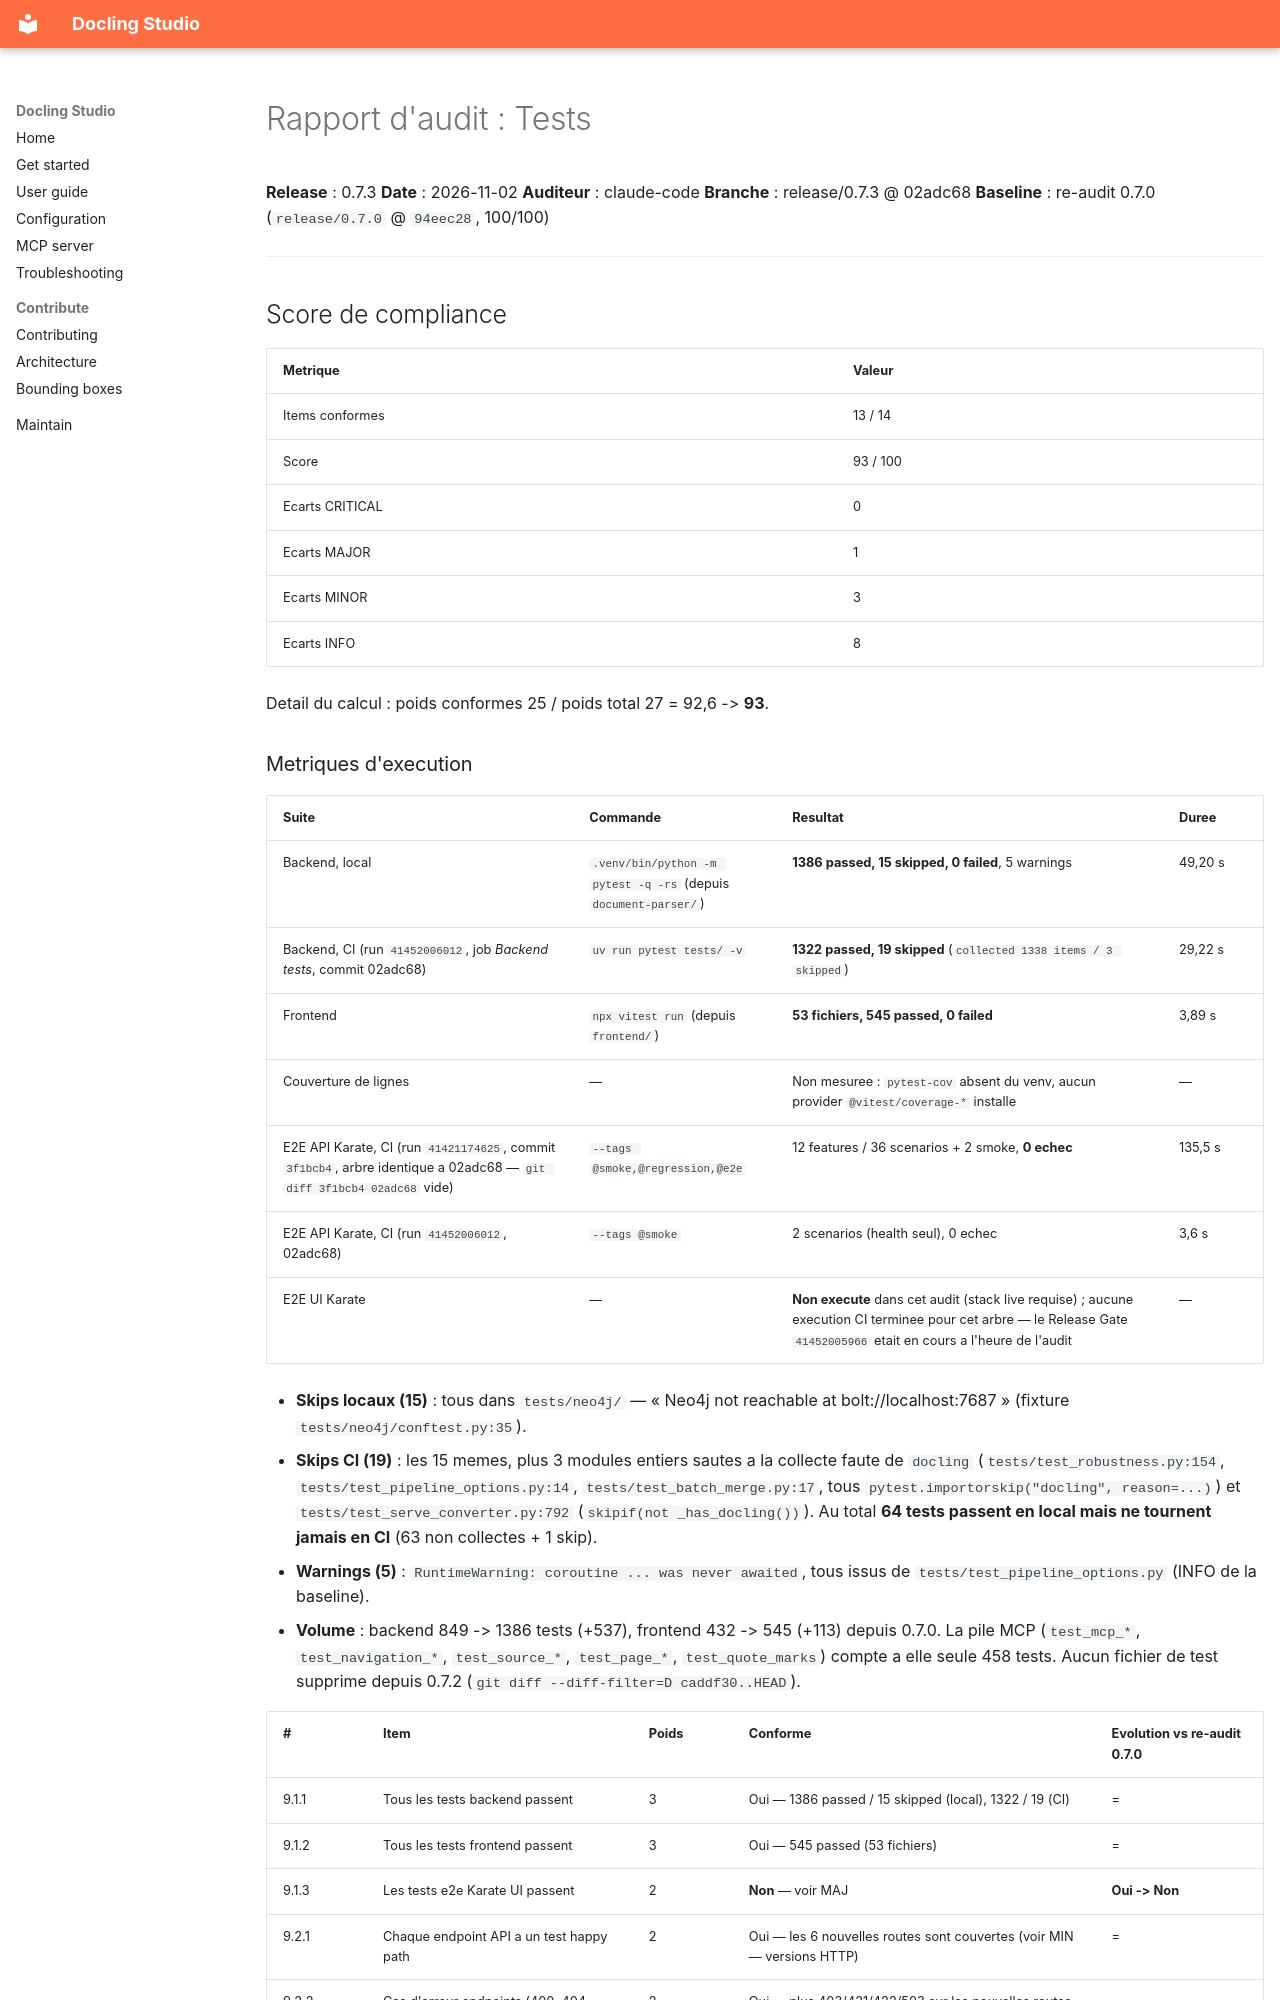

repository: scub-france/docling-Studio · page: audit/reports/release-0.7.3/09-tests/index.html · generator: mkdocs

# Rapport d'audit : Tests

**Release** : 0.7.3
**Date** : 2026-11-02
**Auditeur** : claude-code
**Branche** : release/0.7.3 @ 02adc68
**Baseline** : re-audit 0.7.0 (`release/0.7.0` @ `94eec28`, 100/100)

---

## Score de compliance

| Metrique | Valeur |
|----------|--------|
| Items conformes | 13 / 14 |
| Score | 93 / 100 |
| Ecarts CRITICAL | 0 |
| Ecarts MAJOR | 1 |
| Ecarts MINOR | 3 |
| Ecarts INFO | 8 |

Detail du calcul : poids conformes 25 / poids total 27 = 92,6 -> **93**.

### Metriques d'execution

| Suite | Commande | Resultat | Duree |
|-------|----------|----------|-------|
| Backend, local | `.venv/bin/python -m pytest -q -rs` (depuis `document-parser/`) | **1386 passed, 15 skipped, 0 failed**, 5 warnings | 49,20 s |
| Backend, CI (run `41452006012`, job *Backend tests*, commit 02adc68) | `uv run pytest tests/ -v` | **1322 passed, 19 skipped** (`collected 1338 items / 3 skipped`) | 29,22 s |
| Frontend | `npx vitest run` (depuis `frontend/`) | **53 fichiers, 545 passed, 0 failed** | 3,89 s |
| Couverture de lignes | — | Non mesuree : `pytest-cov` absent du venv, aucun provider `@vitest/coverage-*` installe | — |
| E2E API Karate, CI (run `41421174625`, commit `3f1bcb4`, arbre identique a 02adc68 — `git diff 3f1bcb4 02adc68` vide) | `--tags @smoke,@regression,@e2e` | 12 features / 36 scenarios + 2 smoke, **0 echec** | 135,5 s |
| E2E API Karate, CI (run `41452006012`, 02adc68) | `--tags @smoke` | 2 scenarios (health seul), 0 echec | 3,6 s |
| E2E UI Karate | — | **Non execute** dans cet audit (stack live requise) ; aucune execution CI terminee pour cet arbre — le Release Gate `41452005966` etait en cours a l'heure de l'audit | — |

- **Skips locaux (15)** : tous dans `tests/neo4j/` — « Neo4j not reachable at bolt://localhost:7687 » (fixture `tests/neo4j/conftest.py:35`).
- **Skips CI (19)** : les 15 memes, plus 3 modules entiers sautes a la collecte faute de `docling` (`tests/test_robustness.py:154`, `tests/test_pipeline_options.py:14`, `tests/test_batch_merge.py:17`, tous `pytest.importorskip("docling", reason=...)`) et `tests/test_serve_converter.py:792` (`skipif(not _has_docling())`). Au total **64 tests passent en local mais ne tournent jamais en CI** (63 non collectes + 1 skip).
- **Warnings (5)** : `RuntimeWarning: coroutine ... was never awaited`, tous issus de `tests/test_pipeline_options.py` (INFO de la baseline).
- **Volume** : backend 849 -> 1386 tests (+537), frontend 432 -> 545 (+113) depuis 0.7.0. La pile MCP (`test_mcp_*`, `test_navigation_*`, `test_source_*`, `test_page_*`, `test_quote_marks`) compte a elle seule 458 tests. Aucun fichier de test supprime depuis 0.7.2 (`git diff --diff-filter=D caddf30..HEAD`).

| # | Item | Poids | Conforme | Evolution vs re-audit 0.7.0 |
|---|------|-------|----------|-----------------------------|
| 9.1.1 | Tous les tests backend passent | 3 | Oui — 1386 passed / 15 skipped (local), 1322 / 19 (CI) | = |
| 9.1.2 | Tous les tests frontend passent | 3 | Oui — 545 passed (53 fichiers) | = |
| 9.1.3 | Les tests e2e Karate UI passent | 2 | **Non** — voir MAJ | **Oui -> Non** |
| 9.2.1 | Chaque endpoint API a un test happy path | 2 | Oui — les 6 nouvelles routes sont couvertes (voir MIN — versions HTTP) | = |
| 9.2.2 | Cas d'erreur endpoints (400, 404, 413, 429) | 2 | Oui — plus 403/421/422/503 sur les nouvelles routes | = |
| 9.2.3 | Services : tests d'orchestration | 2 | Oui — `ExportService` desormais teste (MIN 0.7.0 leve) | = (1 MIN leve) |
| 9.2.4 | Fonctions domain (bbox, value objects) | 1 | Oui | = |
| 9.2.5 | Composants Vue critiques (stores/composables) | 2 | Oui — store/client mcp-config, accordion, flags `askMode`, batch | = |
| 9.3.1 | Pas de `.only` / `fdescribe` / `fit` | 3 | Oui — aucun | = |
| 9.3.2 | Pas de skip sans justification | 1 | Oui — tous les skips portent un `reason` | = |
| 9.3.3 | Tests deterministes | 2 | Oui | = |
| 9.3.4 | Integration teste le flux reel, pas un mock complet | 2 | Oui (voir MIN — #344, LocalChunker) | = |
| 9.3.5 | Assertions specifiques | 1 | Oui | = |
| 9.3.6 | Noms de tests explicites | 1 | Oui | = |
